Dataset: SC-KI_2024 (GitHub, Lehr-Lern-Labor/SCKI). Classes: oval, rund, tropfen.

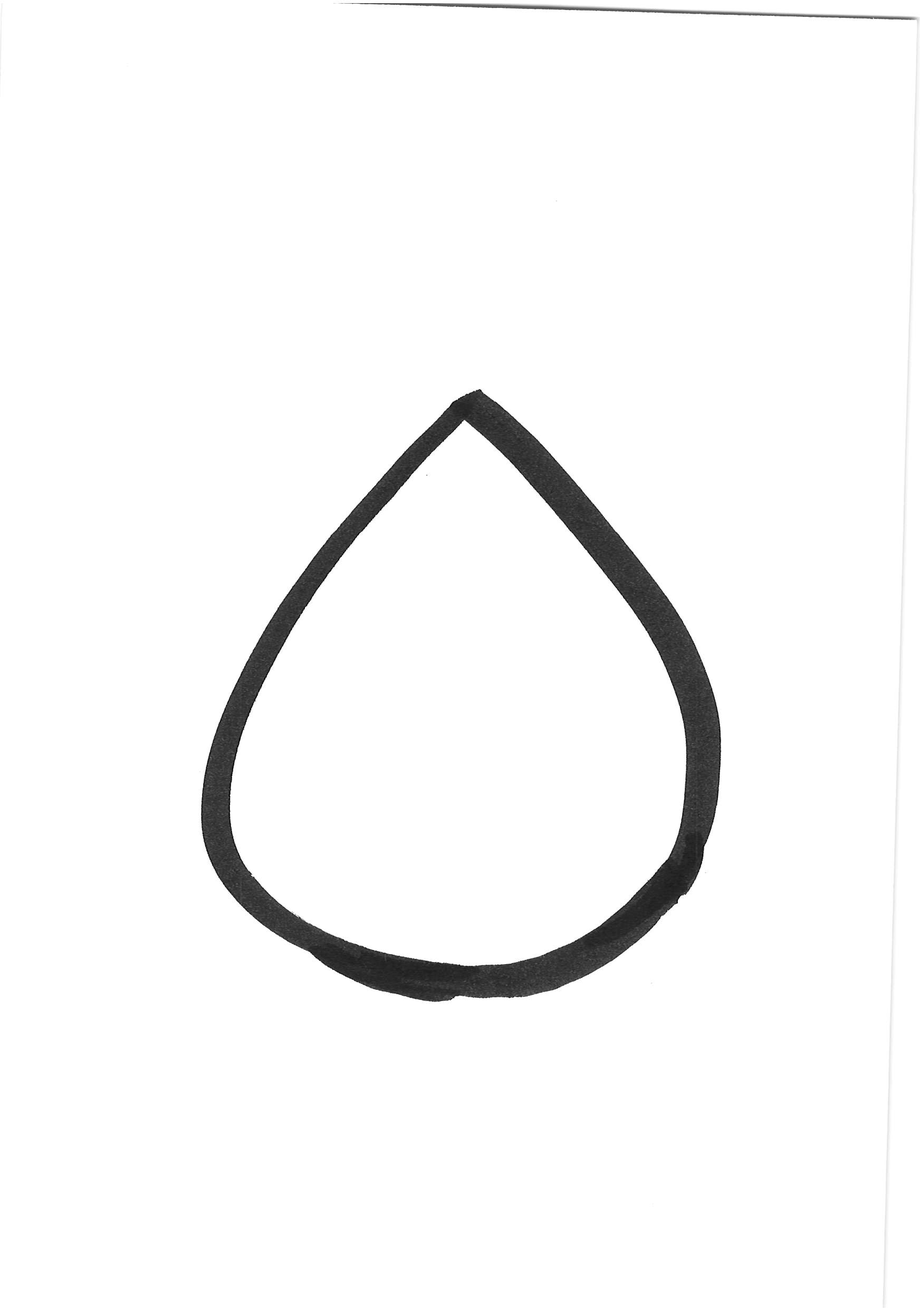
Label: tropfen

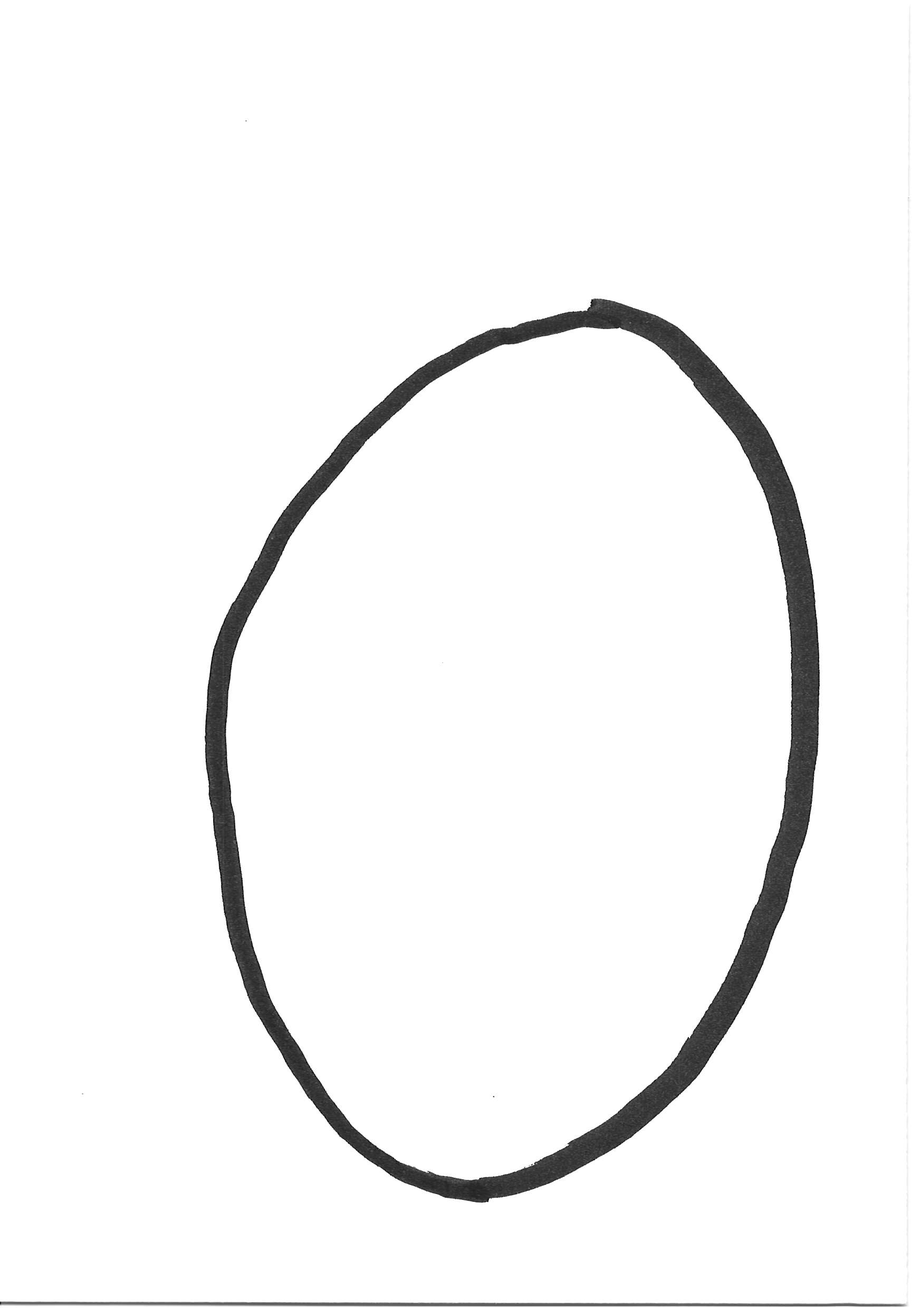
Label: oval

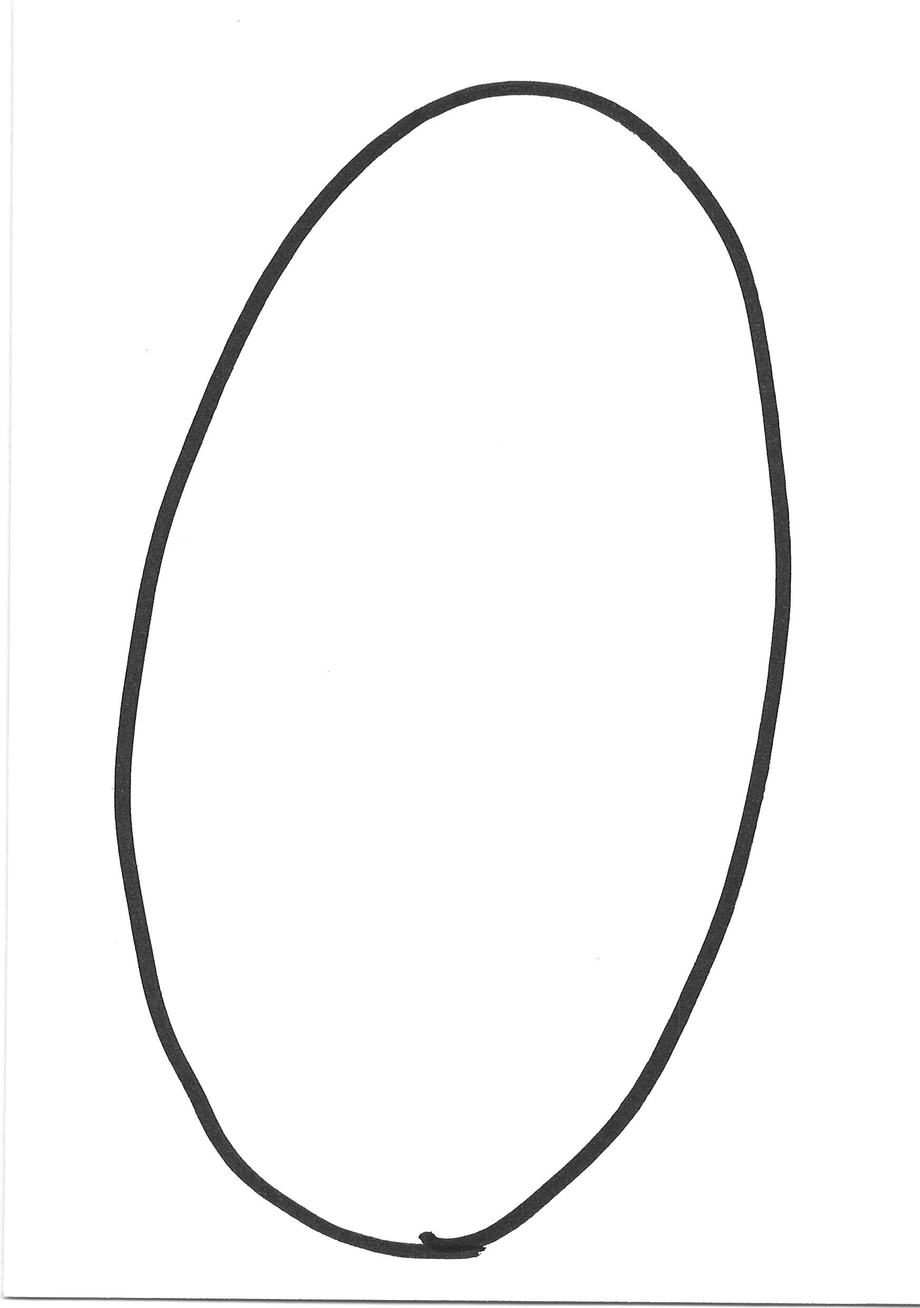
Label: oval

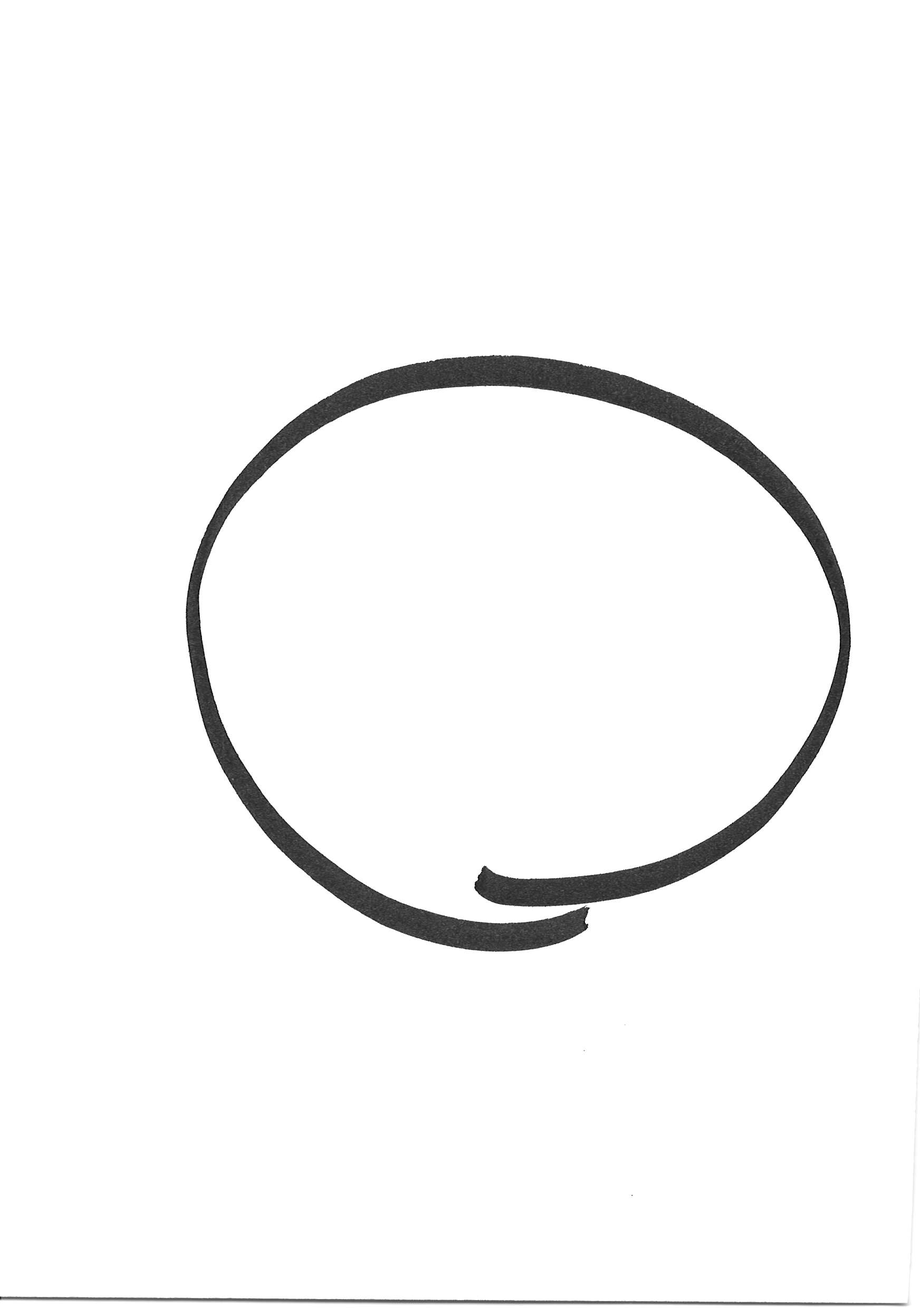
Label: rund

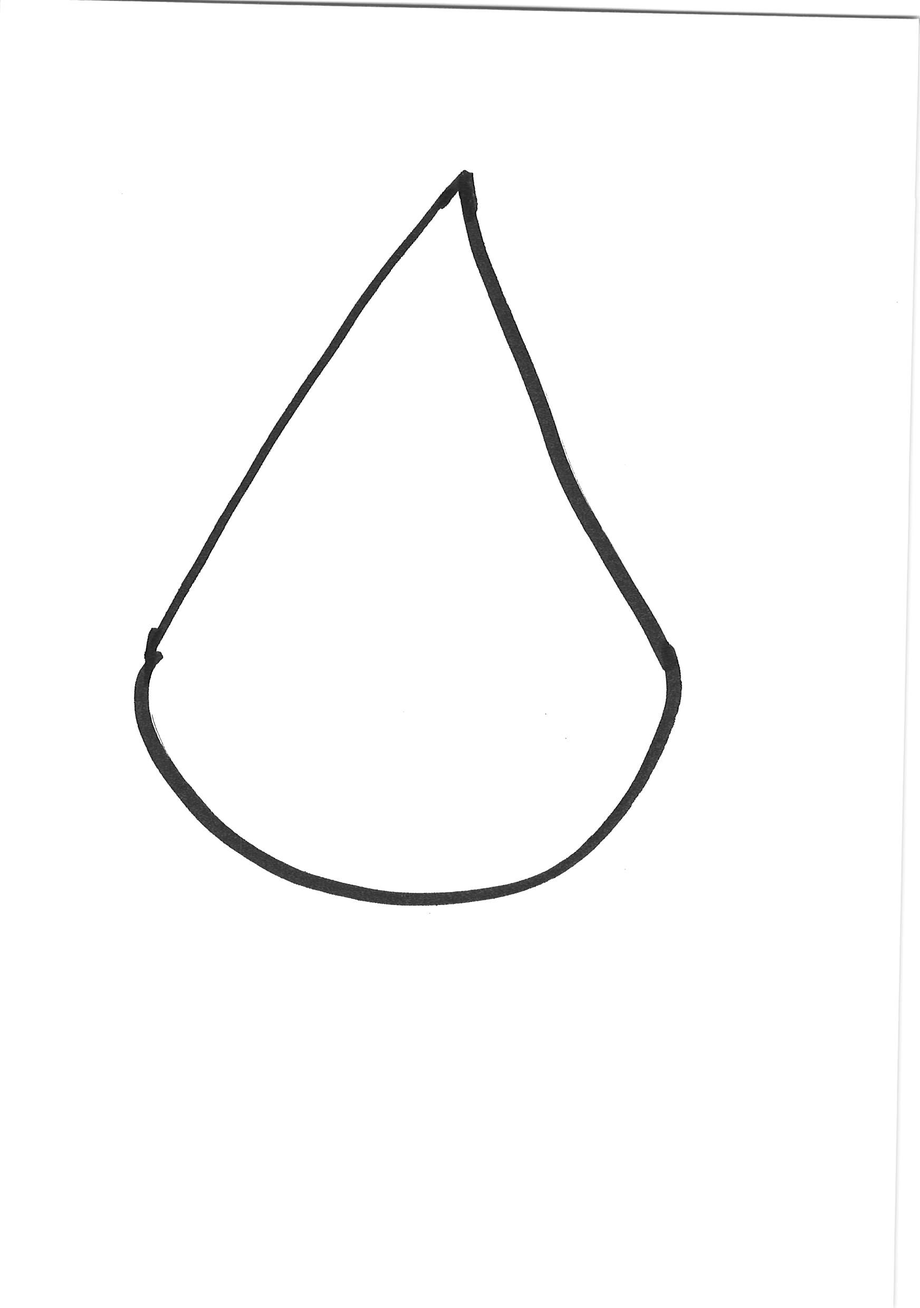
Label: tropfen

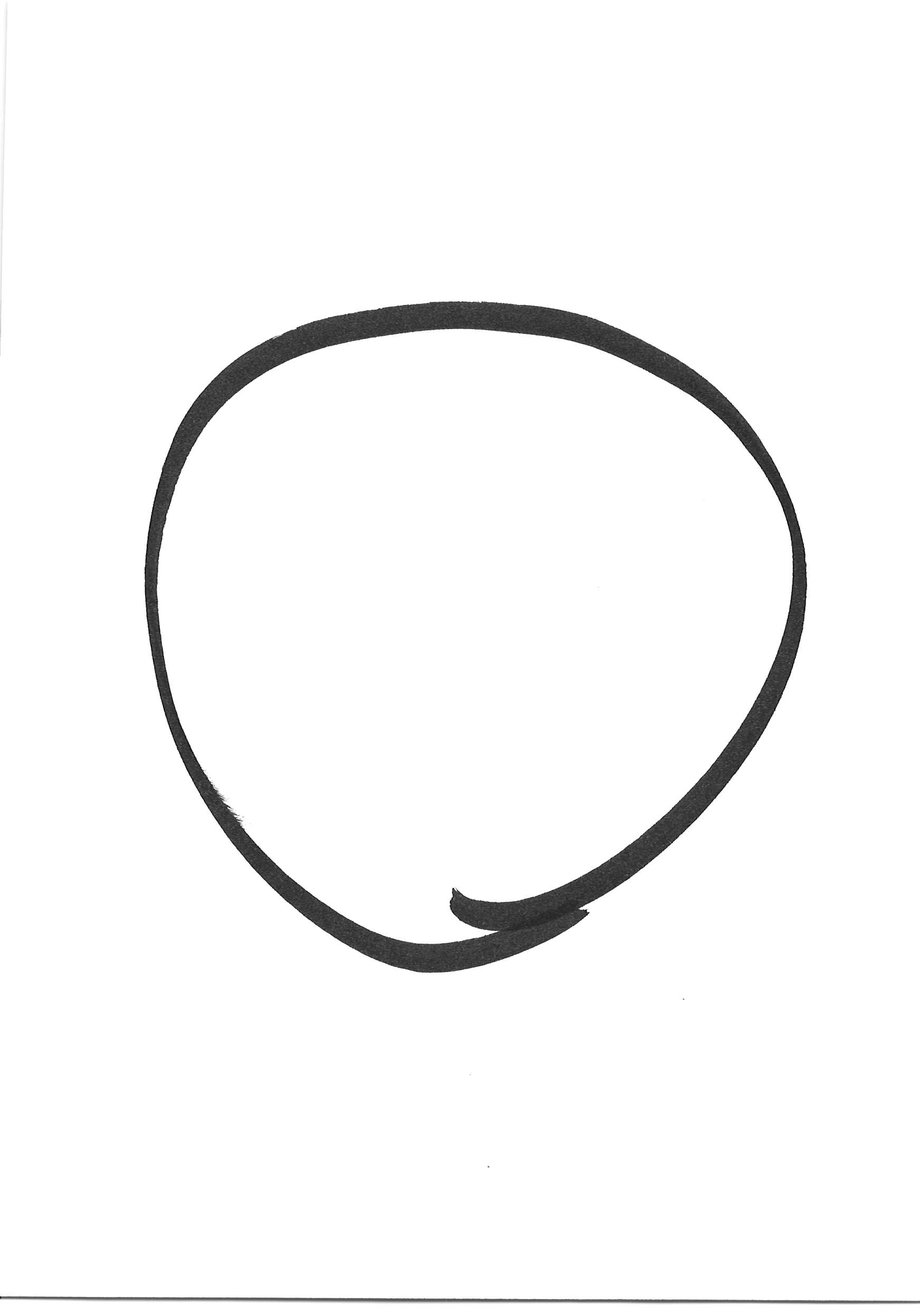
Label: rund
